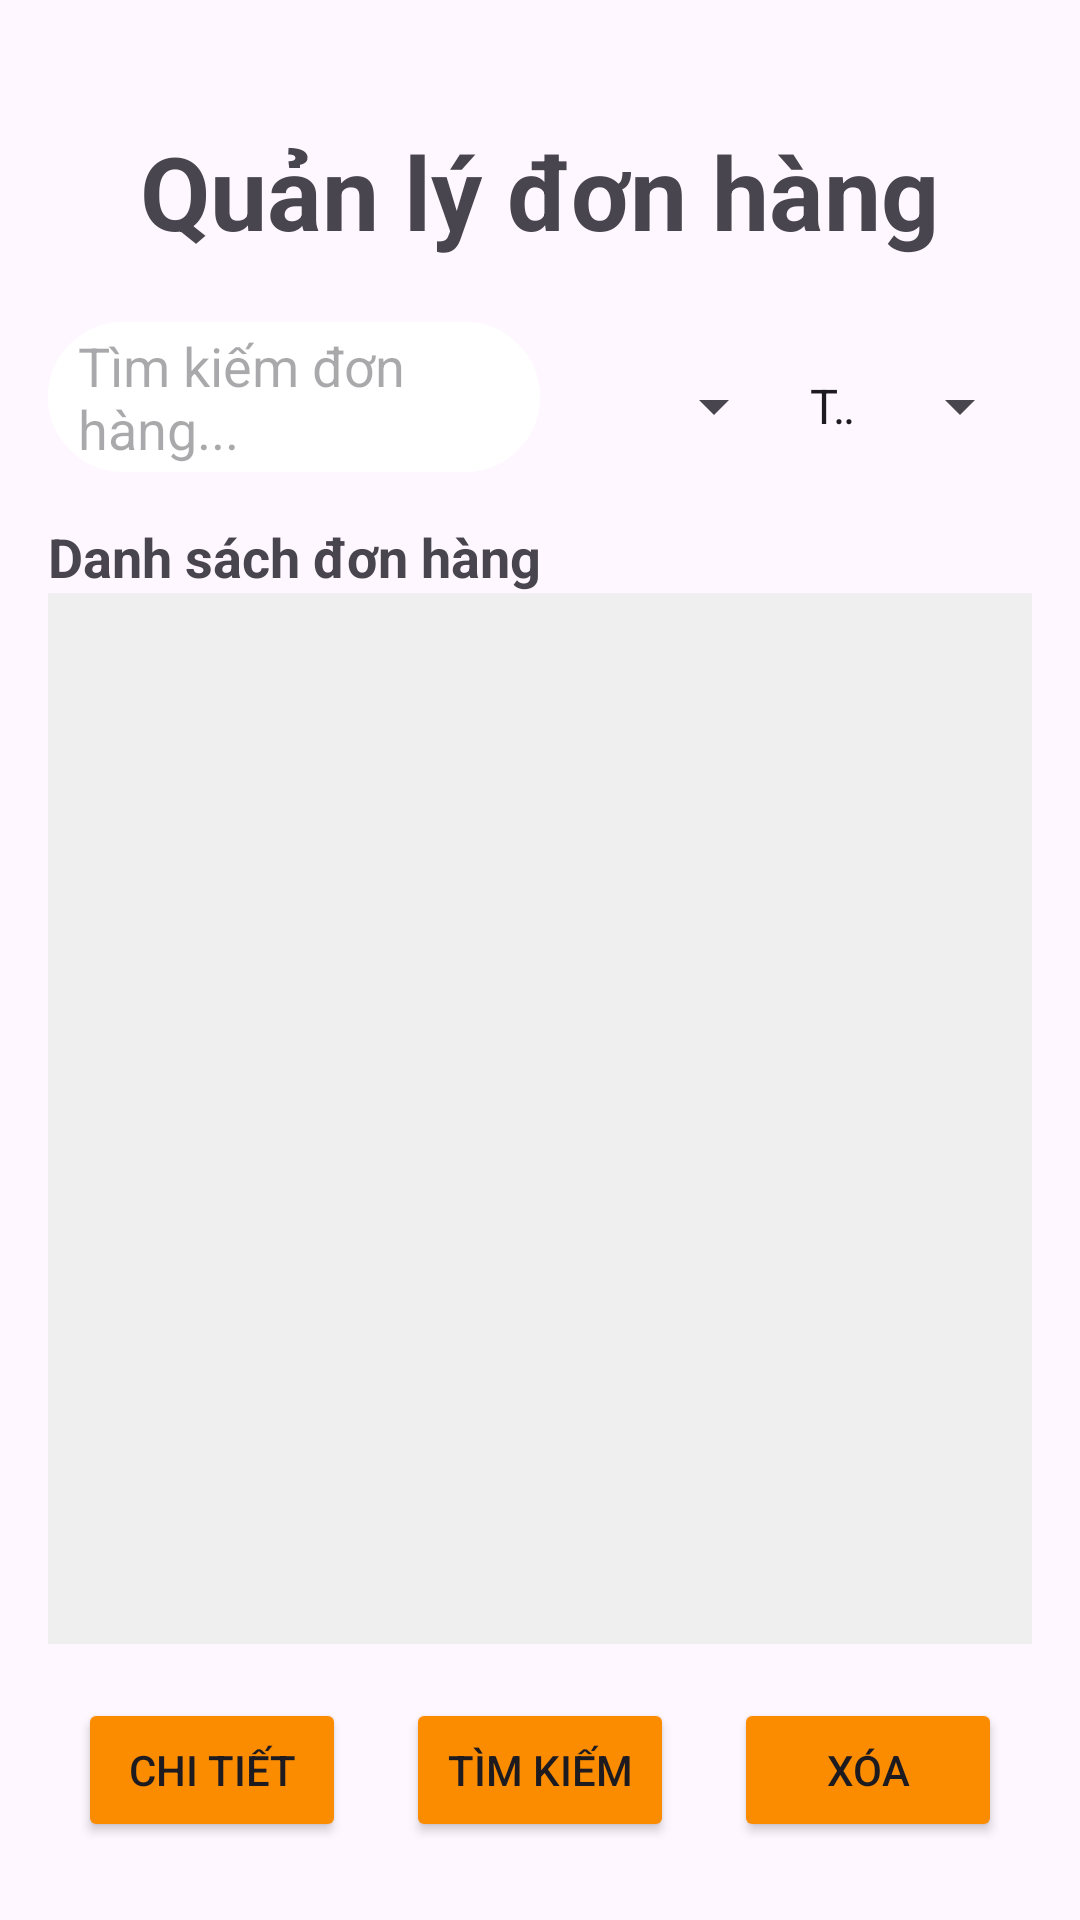

Write the Android layout XML for this screen, with the resource values it uses.
<!-- AndroidManifest.xml: application theme Theme.DACN -->
<!-- res/layout/fragment_q_l__d_h_.xml -->
<?xml version="1.0" encoding="utf-8"?>
<LinearLayout xmlns:android="http://schemas.android.com/apk/res/android"
    xmlns:tools="http://schemas.android.com/tools"
    xmlns:app="http://schemas.android.com/apk/res-auto"
    android:layout_width="match_parent"
    android:layout_height="match_parent"
    android:orientation="vertical"
    tools:context=".View.QL_DH_Fragment"
    android:padding="16dp">

    <TextView
        android:id="@+id/tv_title"
        android:layout_width="wrap_content"
        android:layout_height="wrap_content"
        android:text="Quản lý đơn hàng"
        android:textSize="34sp"
        android:textStyle="bold"
        android:layout_marginTop="25dp"
        android:layout_marginBottom="15dp"
        android:layout_gravity="center" />

    <LinearLayout
        android:layout_width="match_parent"
        android:layout_height="wrap_content"
        android:orientation="horizontal">

        <EditText
            android:id="@+id/search_DH"
            android:layout_width="0dp"
            android:layout_height="50dp"
            android:layout_marginTop="6dp"
            android:paddingLeft="10dp"
            android:layout_weight="2"
            android:background="@drawable/bg_search"
            android:hint="Tìm kiếm đơn hàng..." />

        
        <Spinner
            android:id="@+id/sort_date"
            android:layout_width="0dp"
            android:layout_height="wrap_content"
            android:layout_weight="1"
            android:layout_marginBottom="10dp"
            android:layout_marginTop="8dp"
            android:entries="@array/sort_date"/>
        <Spinner
            android:id="@+id/status"
            android:layout_width="0dp"
            android:layout_height="wrap_content"
            android:layout_weight="1"
            android:layout_marginBottom="10dp"
            android:layout_marginTop="8dp"
            android:entries="@array/status"/>

    </LinearLayout>

    <TextView
        android:layout_width="wrap_content"
        android:layout_height="wrap_content"
        android:text="Danh sách đơn hàng"
        android:textSize="18sp"
        android:textStyle="bold"
        android:layout_marginTop="16dp" />

    <GridView
        android:id="@+id/gridview_don_hang"
        android:layout_width="match_parent"
        android:layout_height="0dp"
        android:layout_weight="1"
        android:verticalSpacing="8dp"
        android:horizontalSpacing="8dp"
        android:padding="8dp"
        android:background="#EFEFEF" />
    <LinearLayout
        android:layout_width="match_parent"
        android:layout_height="wrap_content"
        android:orientation="horizontal"
        android:layout_marginTop="8dp">
        <Button
            android:id="@+id/btn_chi_tiet"
            android:layout_width="0dp"
            android:layout_height="wrap_content"
            android:backgroundTint="@color/primaryColor"
            android:layout_weight="1"
            android:padding="10dp"
            android:layout_margin="10dp"
            android:text="chi tiết" />
        <Button
            android:id="@+id/btn_tim_kiem"
            android:layout_width="0dp"
            android:layout_height="wrap_content"
            android:backgroundTint="@color/primaryColor"
            android:layout_weight="1"
            android:padding="10dp"
            android:layout_margin="10dp"
            android:text="Tìm kiếm" />

        <Button
            android:id="@+id/btn_xoa"
            android:layout_width="0dp"
            android:layout_height="wrap_content"
            android:backgroundTint="@color/primaryColor"
            android:layout_weight="1"
            android:padding="10dp"
            android:layout_margin="10dp"
            android:text="Xóa" />
    </LinearLayout>
</LinearLayout>
<!-- resources referenced by this layout -->
<resources>
  <string-array name="sort_date">
          <item>Mới nhất</item>
          <item>Cũ nhất</item>
      </string-array>
  <string-array name="status">
          <item>Tất cả</item>
          <item>Đã thanh toán</item>
          <item>Chưa thanh toán</item>
      </string-array>
  <color name="primaryColor">#FB8C00</color>
  <!-- drawable bg_search (drawable) -->
  <?xml version="1.0" encoding="utf-8"?>
  <shape xmlns:android="http://schemas.android.com/apk/res/android">
  <corners android:radius="100dp"/>
      <stroke android:width="2dp"
          android:color="#fff"/>
      <solid android:color="#fff">
      </solid>
  </shape>
  <style name="Theme.DACN" parent="Base.Theme.DACN" />
  <style name="Base.Theme.DACN" parent="Theme.Material3.DayNight.NoActionBar">
          
          
      </style>
</resources>
